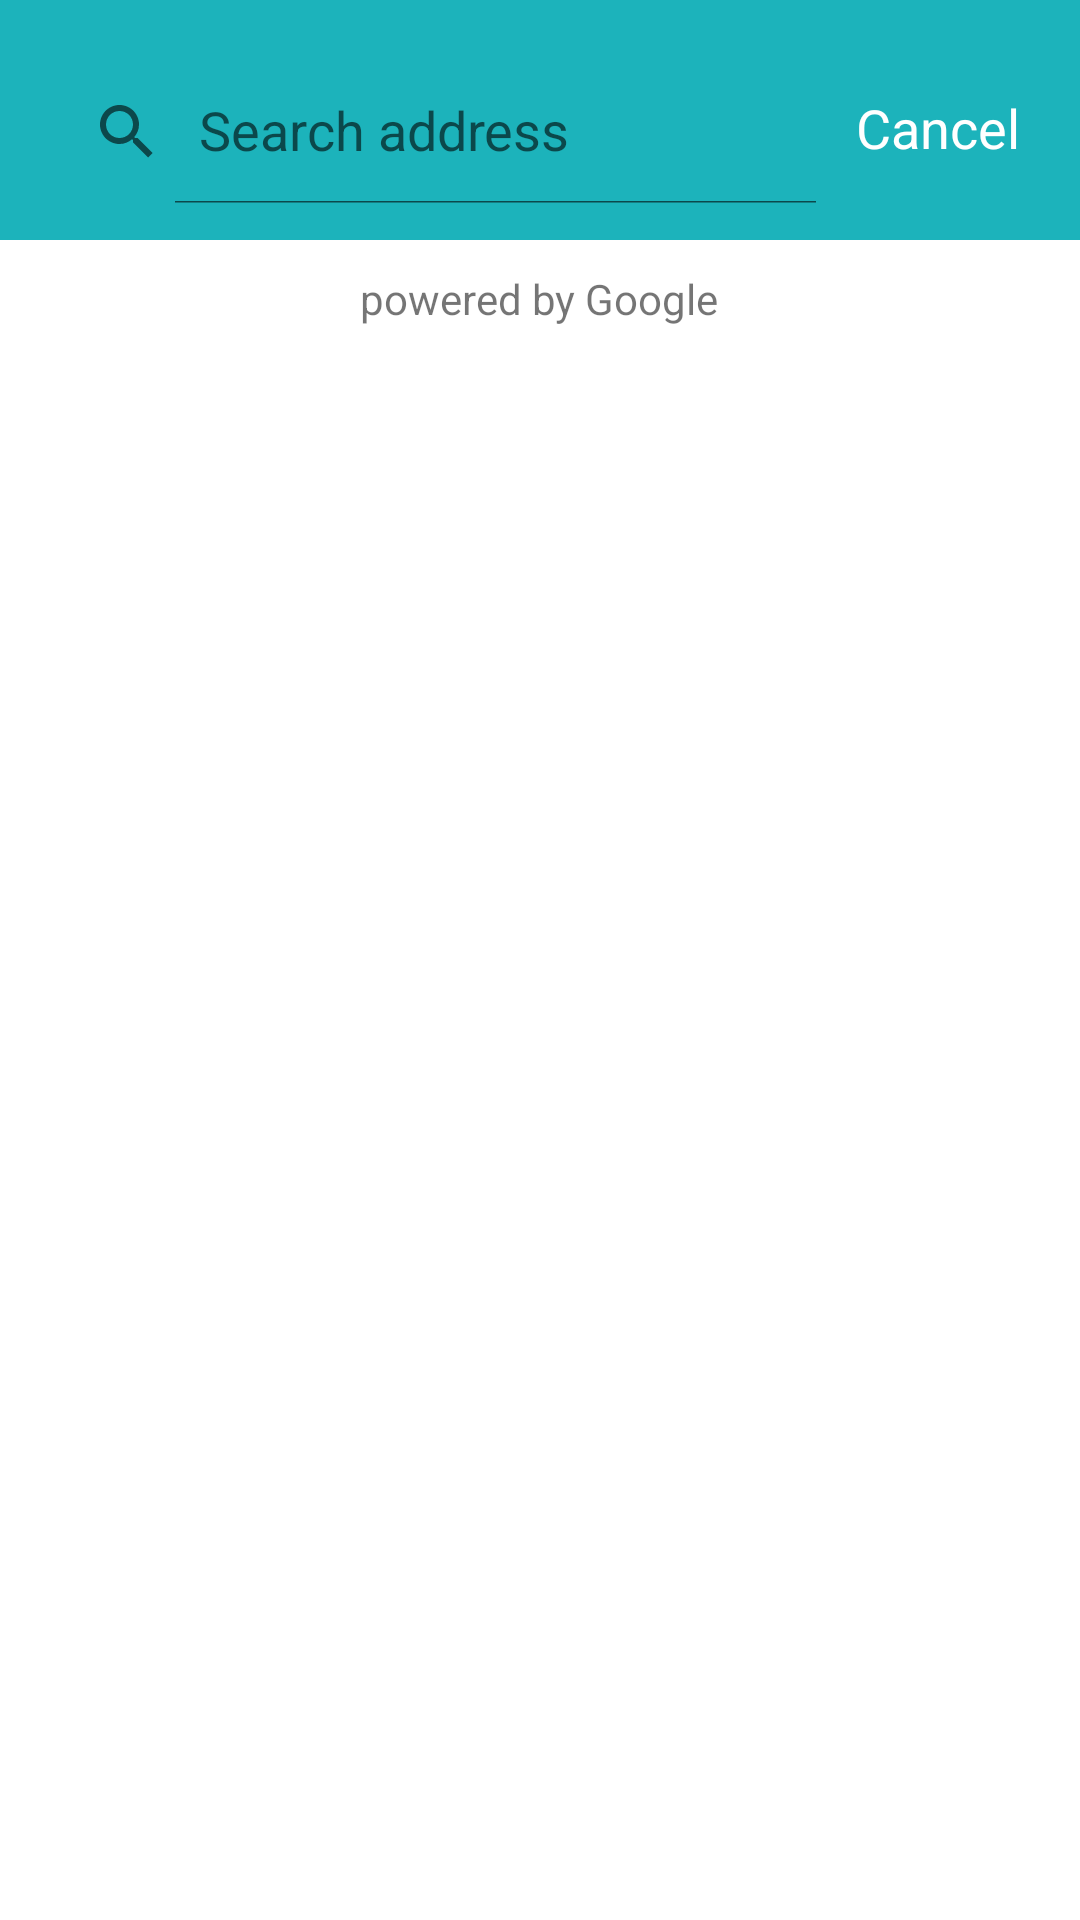

Android layout source for this screen:
<!-- AndroidManifest.xml: application theme Theme.DemoHiyamate -->
<!-- res/layout/activity_address.xml -->
<?xml version="1.0" encoding="utf-8"?>
<androidx.constraintlayout.widget.ConstraintLayout xmlns:android="http://schemas.android.com/apk/res/android"
    xmlns:app="http://schemas.android.com/apk/res-auto"
    xmlns:tools="http://schemas.android.com/tools"
    android:layout_width="match_parent"
    android:layout_height="match_parent"
    android:background="@color/white"
    tools:context=".activities.AddressActivity">

    <RelativeLayout
        android:id="@+id/rl_actionbar"
        android:layout_width="match_parent"
        android:layout_height="80dp"
        android:background="@color/colorPrimary"
        app:layout_constraintEnd_toEndOf="parent"
        app:layout_constraintStart_toStartOf="parent"
        app:layout_constraintTop_toTopOf="parent">

        <LinearLayout
            android:id="@+id/lnrCancel"
            android:gravity="center"
            android:layout_marginEnd="15dp"
            android:layout_marginTop="5dp"
            android:layout_alignParentRight="true"
            android:layout_width="wrap_content"
            android:layout_height="match_parent"
            android:orientation="vertical">

            <TextView
                android:id="@+id/txtCancel"
                android:textColor="@color/white"
                android:textSize="18sp"
                android:layout_width="wrap_content"
                android:layout_height="wrap_content"
                android:padding="5dp"
                android:text="Cancel" />
        </LinearLayout>

        <androidx.appcompat.widget.SearchView
            android:id="@+id/searchview"
            android:layout_width="match_parent"
            android:layout_height="wrap_content"
            android:layout_marginLeft="20dp"
            android:layout_marginTop="20dp"
            android:layout_marginRight="5dp"
            android:layout_marginBottom="10dp"
            android:layout_toLeftOf="@+id/lnrCancel"
            android:background="@drawable/bg_search"
            android:paddingStart="-10dp"
            android:paddingEnd="-5dp"
            android:singleLine="true"
            android:textColor="@color/black"
            android:textColorHint="#BCB2B2"
            app:iconifiedByDefault="false"
            app:queryHint="Search address"
            app:searchHintIcon="@drawable/find" />


    </RelativeLayout>

    <LinearLayout
        android:id="@+id/scrollView"
        android:layout_width="0dp"
        android:layout_height="0dp"
        android:orientation="vertical"
        android:background="@color/white"
        app:layout_constraintBottom_toBottomOf="parent"
        app:layout_constraintEnd_toEndOf="parent"
        app:layout_constraintStart_toStartOf="parent"
        app:layout_constraintTop_toBottomOf="@+id/rl_actionbar">


        <ListView
            android:id="@+id/listView1"
            android:layout_width="match_parent"
            android:layout_height="wrap_content"
            android:layout_marginStart="20dp"
            android:layout_marginEnd="20dp"
            android:visibility="visible" />

        <TextView
            android:text="powered by Google"
            android:layout_width="wrap_content"
            android:layout_height="wrap_content"
            android:layout_gravity="center_horizontal"
            android:layout_marginBottom="20dp"
            android:layout_marginTop="10dp"/>

    </LinearLayout>

</androidx.constraintlayout.widget.ConstraintLayout>
<!-- resources referenced by this layout -->
<resources>
  <color name="black">#FF000000</color>
  <color name="colorPrimary">#FF1CB3BB</color>
  <color name="white">#FFFFFFFF</color>
  <!-- drawable find: png bitmap (drawable, 946 bytes) -->
  <!-- mipmap clear_icon: png bitmap (drawable, 754 bytes) -->
  <style name="Theme.DemoHiyamate" parent="Theme.MaterialComponents.DayNight.NoActionBar">
          
          <item name="colorPrimary">@color/teal_700</item>
          <item name="colorPrimaryVariant">@color/colorPrimary</item>
          <item name="colorOnPrimary">@color/white</item>
          
          <item name="colorSecondary">@color/teal_200</item>
          <item name="colorSecondaryVariant">@color/teal_700</item>
          <item name="colorOnSecondary">@color/black</item>
          
          <item name="android:statusBarColor">?attr/colorPrimaryVariant</item>
          
      </style>
  <color name="teal_700">#FF018786</color>
  <color name="teal_200">#FF03DAC5</color>
</resources>
